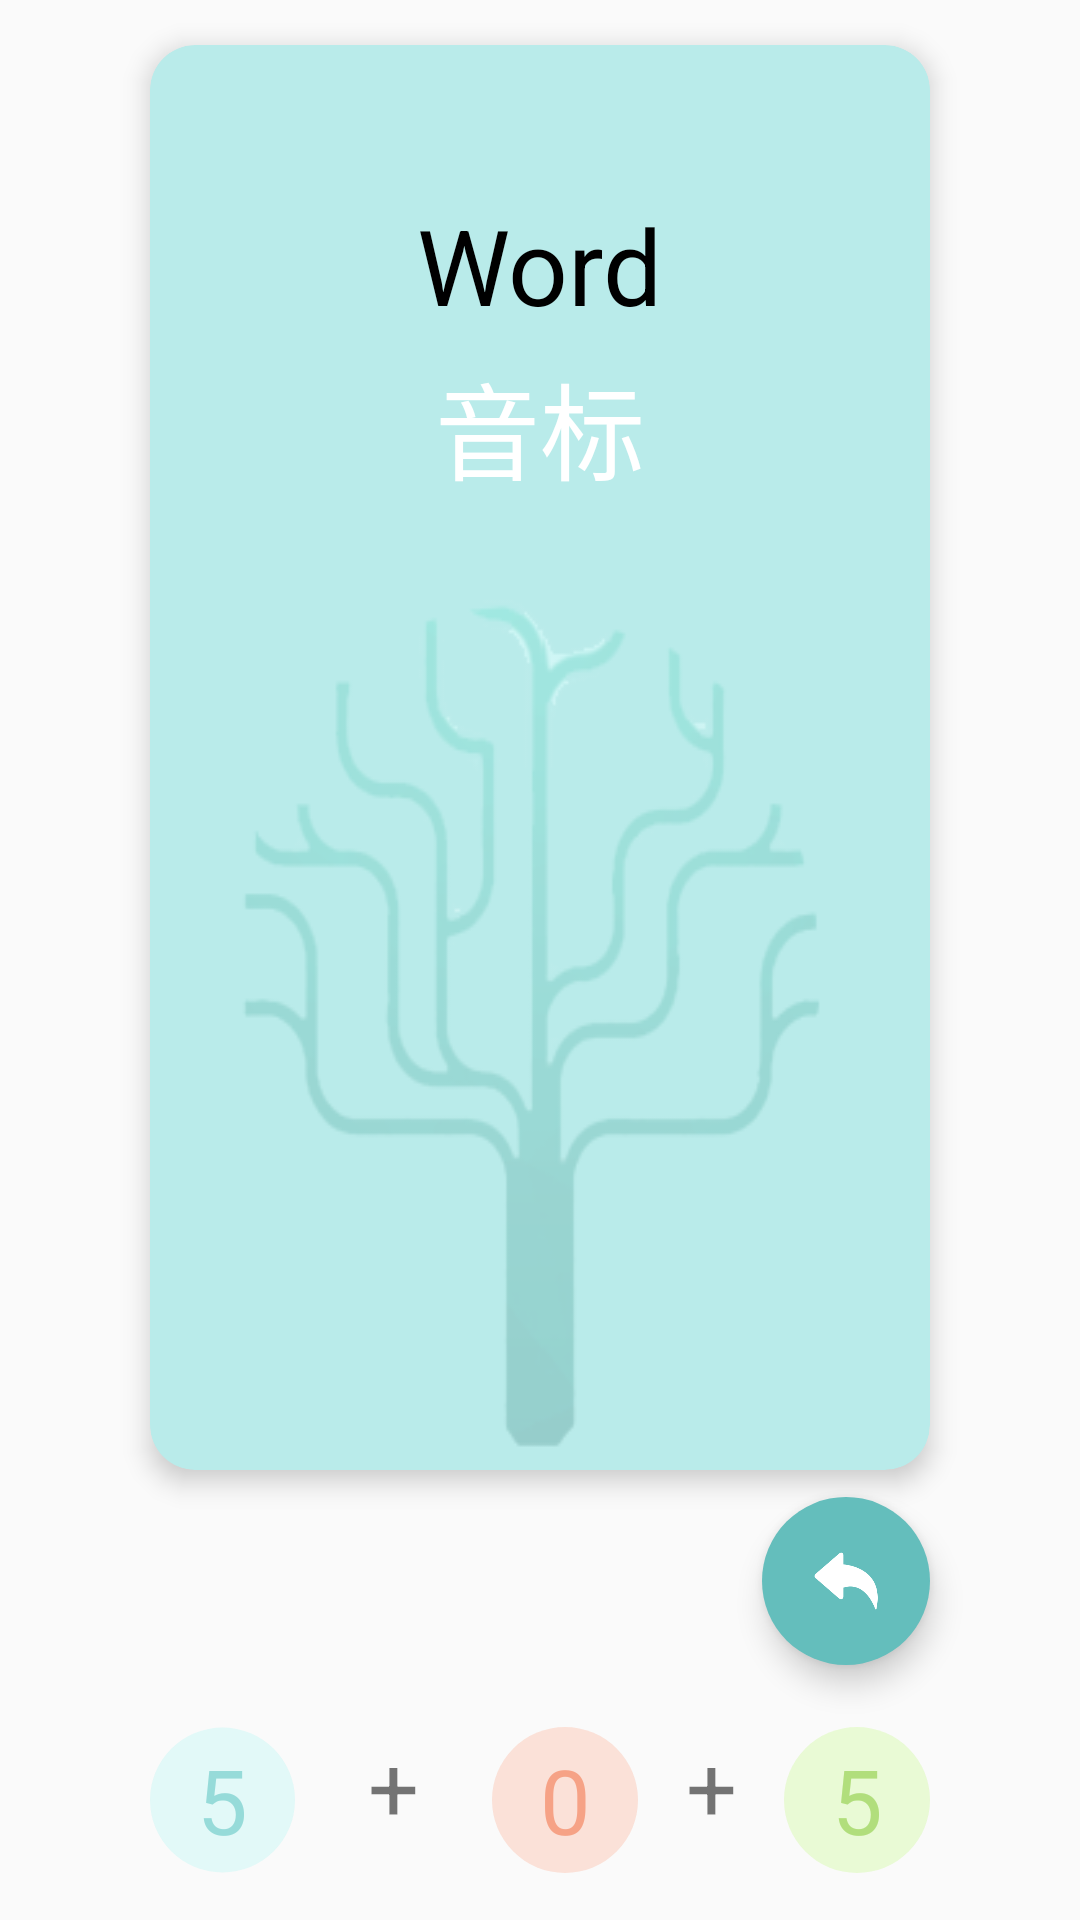

Produce the Android XML layout that renders to this screen, including the resource entries it uses.
<!-- AndroidManifest.xml: application theme Theme.SourceWords -->
<!-- res/layout/fragment_recite.xml -->
<?xml version="1.0" encoding="utf-8"?>
<FrameLayout xmlns:android="http://schemas.android.com/apk/res/android"
    android:layout_width="match_parent"
    android:layout_height="match_parent"
    xmlns:app="http://schemas.android.com/apk/res-auto">

    <RelativeLayout
        android:id="@+id/full_layout"
        android:layout_width="match_parent"
        android:layout_height="match_parent">

        <androidx.cardview.widget.CardView
            android:id="@+id/card"
            android:layout_width="match_parent"
            android:layout_height="match_parent"
            android:layout_marginHorizontal="50dp"
            android:layout_marginTop="15dp"
            android:layout_marginBottom="150dp"
            app:cardCornerRadius="15dp"
            app:cardElevation="5dp"
            app:cardBackgroundColor="#B9EBEA">

            <RelativeLayout
                android:layout_width="match_parent"
                android:layout_height="match_parent">

                <TextView
                    android:id="@+id/word"
                    android:layout_width="wrap_content"
                    android:text="Word"
                    android:textColor="@color/black"
                    android:textSize="35dp"
                    android:layout_marginTop="50dp"
                    android:layout_centerHorizontal="true"
                    android:layout_height="wrap_content"/>

                <ImageView
                    android:layout_width="wrap_content"
                    android:layout_height="wrap_content"/>

                <TextView
                    android:id="@+id/sound_mark"
                    android:layout_centerHorizontal="true"
                    android:layout_marginTop="5dp"
                    android:text="音标"
                    android:textColor="@color/white"
                    android:textSize="35dp"
                    android:layout_below="@id/word"
                    android:layout_width="wrap_content"
                    android:layout_height="wrap_content"/>

                <ImageView
                    android:layout_width="match_parent"
                    android:layout_height="wrap_content"
                    android:layout_alignParentBottom="true"

                    android:background="@drawable/tree" />
            </RelativeLayout>

        </androidx.cardview.widget.CardView>

        <com.google.android.material.floatingactionbutton.FloatingActionButton
            android:id="@+id/next_btn"
            android:layout_width="60dp"
            android:layout_height="60dp"
            android:layout_above="@id/area"
            android:layout_alignParentRight="true"
            android:layout_marginRight="50dp"
            android:background="@color/white"
            android:tint="@color/white"
            app:borderWidth="0dp"
            android:backgroundTint="@color/theme_green"
            android:paddingBottom="10dp"
            android:src="@drawable/fanhui" />


        <LinearLayout
            android:id="@+id/area"
            android:layout_width="match_parent"
            android:layout_height="80dp"
            android:orientation="horizontal"
            android:paddingTop="15dp"
            android:layout_marginHorizontal="50dp"
            android:layout_alignParentBottom="true"
            android:layout_marginTop="5dp">

            <FrameLayout
                android:layout_width="0dp"
                android:layout_height="wrap_content"
                android:layout_weight="1">

                <TextView
                    android:id="@+id/new_learn"
                    android:layout_height="match_parent"
                    android:layout_width="match_parent"
                    android:gravity="center"
                    android:text="5"
                    android:textColor="@color/theme_green"
                    android:textSize="30dp" />

                <ImageView
                    android:alpha="0.5"
                    android:src="@drawable/review_count1"
                    android:layout_width="match_parent"
                    android:layout_height="match_parent"
                    android:id="@+id/new_learn_bkg"/>

            </FrameLayout>



            <TextView
                android:textSize="30dp"
                android:layout_weight="1"
                android:layout_width="wrap_content"
                android:layout_height="wrap_content"
                android:gravity="center"
                android:id="@+id/sign"
                android:text="+"/>

            <FrameLayout
                android:layout_width="0dp"
                android:layout_height="wrap_content"
                android:layout_weight="1">

                <TextView
                    android:gravity="center"
                    android:textSize="30dp"
                    android:text="0"
                    android:textColor="@color/review_red"
                    android:id="@+id/review"
                    android:layout_width="match_parent"
                    android:layout_height="match_parent"/>

                <ImageView
                    android:id="@+id/review_bkg"
                    android:layout_width="match_parent"
                    android:layout_height="match_parent"
                    android:alpha="0.5"
                    android:src="@drawable/review_count2" />
            </FrameLayout>



            <TextView
                android:gravity="center"
                android:textSize="30dp"
                android:layout_weight="1"
                android:layout_width="0dp"
                android:layout_height="wrap_content"
                android:text="+"/>

            <FrameLayout
                android:layout_width="0dp"
                android:layout_height="wrap_content"
                android:layout_weight="1">

                <TextView
                    android:id="@+id/have_learned"
                    android:layout_width="match_parent"
                    android:layout_height="match_parent"
                    android:gravity="center"
                    android:text="5"
                    android:textColor="@color/review_green"
                    android:textSize="30dp" />

                <ImageView
                    android:alpha="0.5"
                    android:src="@drawable/review_count3"
                    android:layout_width="match_parent"
                    android:layout_height="match_parent"
                    android:id="@+id/have_learned_bkg"/>

            </FrameLayout>



        </LinearLayout>


    </RelativeLayout>

    <ViewStub
        android:id="@+id/viewstub_done"
        android:layout_width="match_parent"
        android:layout_height="match_parent"
        android:inflatedId="@+id/iv_VsContent"
        android:layout="@layout/review_done"/>


</FrameLayout>
<!-- res/layout/review_done.xml (included above) -->
<?xml version="1.0" encoding="utf-8"?>
<androidx.constraintlayout.widget.ConstraintLayout
    xmlns:android="http://schemas.android.com/apk/res/android"
    xmlns:app="http://schemas.android.com/apk/res-auto"
    android:layout_width="match_parent"
    android:layout_height="match_parent">

        <ImageView
            android:layout_width="match_parent"
            android:layout_height="match_parent"
            android:background="@drawable/practice_bg" />

        <TextView
            android:layout_width="wrap_content"
            android:layout_height="wrap_content"
            android:gravity="center"
            android:text="@string/review_done_tip1"
            android:textColor="@color/theme_green"
            android:textSize="18dp"
            app:layout_constraintLeft_toLeftOf="parent"
            android:layout_marginLeft="70dp"
            app:layout_constraintTop_toTopOf="parent"
            android:layout_marginTop="80dp" />

        <TextView
            android:layout_width="wrap_content"
            android:layout_height="wrap_content"
            android:text="@string/review_done_tip2"
            android:textColor="@color/theme_green"
            android:textSize="16dp"
            app:layout_constraintLeft_toLeftOf="parent"
            android:layout_marginLeft="70dp"
            app:layout_constraintTop_toTopOf="parent"
            android:layout_marginTop="120dp"
            />

        <TextView
            android:layout_width="wrap_content"
            android:layout_height="wrap_content"
            android:text="@string/review_done_tip3"
            android:textColor="@color/theme_green"
            android:textSize="16dp"
            app:layout_constraintLeft_toLeftOf="parent"
            android:layout_marginLeft="70dp"
            app:layout_constraintTop_toTopOf="parent"
            android:layout_marginTop="160dp"
            />

        <TextView
            android:layout_width="wrap_content"
            android:layout_height="wrap_content"
            android:text="@string/review_done_tip4"
            android:textColor="@color/theme_green"
            android:textSize="16dp"
            app:layout_constraintLeft_toLeftOf="parent"
            android:layout_marginLeft="70dp"
            app:layout_constraintTop_toTopOf="parent"
            android:layout_marginTop="200dp"
            />

</androidx.constraintlayout.widget.ConstraintLayout>
<!-- resources referenced by this layout -->
<resources>
  <color name="black">#FF000000</color>
  <color name="review_green">#8BC34A</color>
  &gt;&gt;&gt;&gt;&gt;&gt;&gt; origin
  <color name="review_red">#F17D58</color>
  <color name="theme_green">#64BEBC</color>
  <color name="white">#FFFFFFFF</color>
  <!-- drawable fanhui: png bitmap (drawable-v24, 5476 bytes) -->
  <!-- drawable practice_bg: png bitmap (drawable-v24, 67510 bytes) -->
  <!-- drawable review_count1 (drawable) -->
  <?xml version="1.0" encoding="utf-8"?>
  <shape xmlns:android="http://schemas.android.com/apk/res/android"
      android:shape="oval">
  
      <solid
          android:color="#C8F6F5"/>
  
      <size
          android:width="50dp"
          android:height="50dp"/>
  </shape>
  <!-- drawable review_count2 (drawable) -->
  <?xml version="1.0" encoding="utf-8"?>
  <shape xmlns:android="http://schemas.android.com/apk/res/android"
      android:shape="oval">
  
      <solid
          android:color="#FAC6B5"/>
  
      <size
          android:width="50dp"
          android:height="50dp"/>
  </shape>
  <!-- drawable review_count3 (drawable) -->
  <?xml version="1.0" encoding="utf-8"?>
  <shape xmlns:android="http://schemas.android.com/apk/res/android"
      android:shape="oval">
  
      <solid
          android:color="#D6F8AF"/>
  
      <size
          android:width="50dp"
          android:height="50dp"/>
  </shape>
  <!-- drawable tree: png bitmap (drawable-v24, 19714 bytes) -->
  <string name="review_done_tip1">恭喜！</string>
  <string name="review_done_tip2">你已完成今天的学习任务</string>
  <string name="review_done_tip3">如果今天还想学习更多单词</string>
  <string name="review_done_tip4">请使用自定义学习功能～</string>
  <style name="Theme.SourceWords" parent="Theme.Design.Light.NoActionBar">
          
          <item name="colorPrimary">#8DD0CE</item>
          <item name="colorPrimaryVariant">@color/transparent</item>
          <item name="colorOnPrimary">@color/white</item>
          
          <item name="colorSecondary">@color/teal_200</item>
          <item name="colorSecondaryVariant">@color/teal_700</item>
          <item name="colorOnSecondary">@color/black</item>
          
          <item name="android:statusBarColor" tools:targetApi="l">?attr/colorPrimaryVariant</item>
          
  
      </style>
  <color name="transparent">#00FFFFFF</color>
  <color name="teal_200">#FF03DAC5</color>
  <color name="teal_700">#FF018786</color>
</resources>
